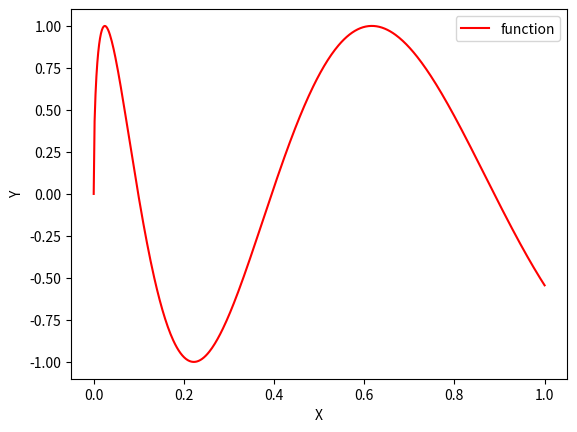

Python code for this plot: (Note: this script raises an exception after producing the figure.)
import numpy as np
import matplotlib.pyplot as plt
from mpl_toolkits.mplot3d import axes3d

def plot2D(f):
    # create sample point for debug
    X = np.linspace(0.0, 1.0, 500)[:, None]
    Y = [f(x) for x in X]

    print("-- create figure-- ")

    # create model figure
    plt.plot(X, Y, c="r", label='function')
    plt.legend()

    plt.xlabel("X")
    plt.ylabel("Y")

    plt.savefig("./graph/2D.png")
    plt.clf()
    

def plot3D(f):
    PNUM = 100
    # create sample point for debug
    x1 = np.linspace(0.0, 1.0, PNUM)
    x2 = np.linspace(0.0, 1.0, PNUM)

    X1, X2 = np.meshgrid(x1, x2)

    Y = []
    for h in x1:
        tmp = []
        for w in x2:
            tmp.append(f([h, w]))
        Y.append(tmp)
    Y = np.array(Y)

    print("-- create figure-- ")
    # create model figure
    fig = plt.figure()
    ax = fig.add_subplot(111, projection="3d")

    ax.set_xlabel("X")
    ax.set_ylabel("Y")
    ax.set_zlabel("Z")

    ax.plot_wireframe(X1, X2, Y, color="darkblue")

    plt.savefig("./graph/3D.png")
    plt.clf()
    

def plot(f, d):
    if d == 1:
        plot2D(f)
    elif d == 2:
        plot3D(f)

if __name__ == "__main__":
    # debug parameter
    DIM = 10
    SIZE = 30

    # test function
    def f(x: float):
        sum = np.sum(x)
        return np.sin(np.sqrt(sum)*10.0)

    plot(f, 1)
    plot(f, 2)
    print("--- finish ---")
